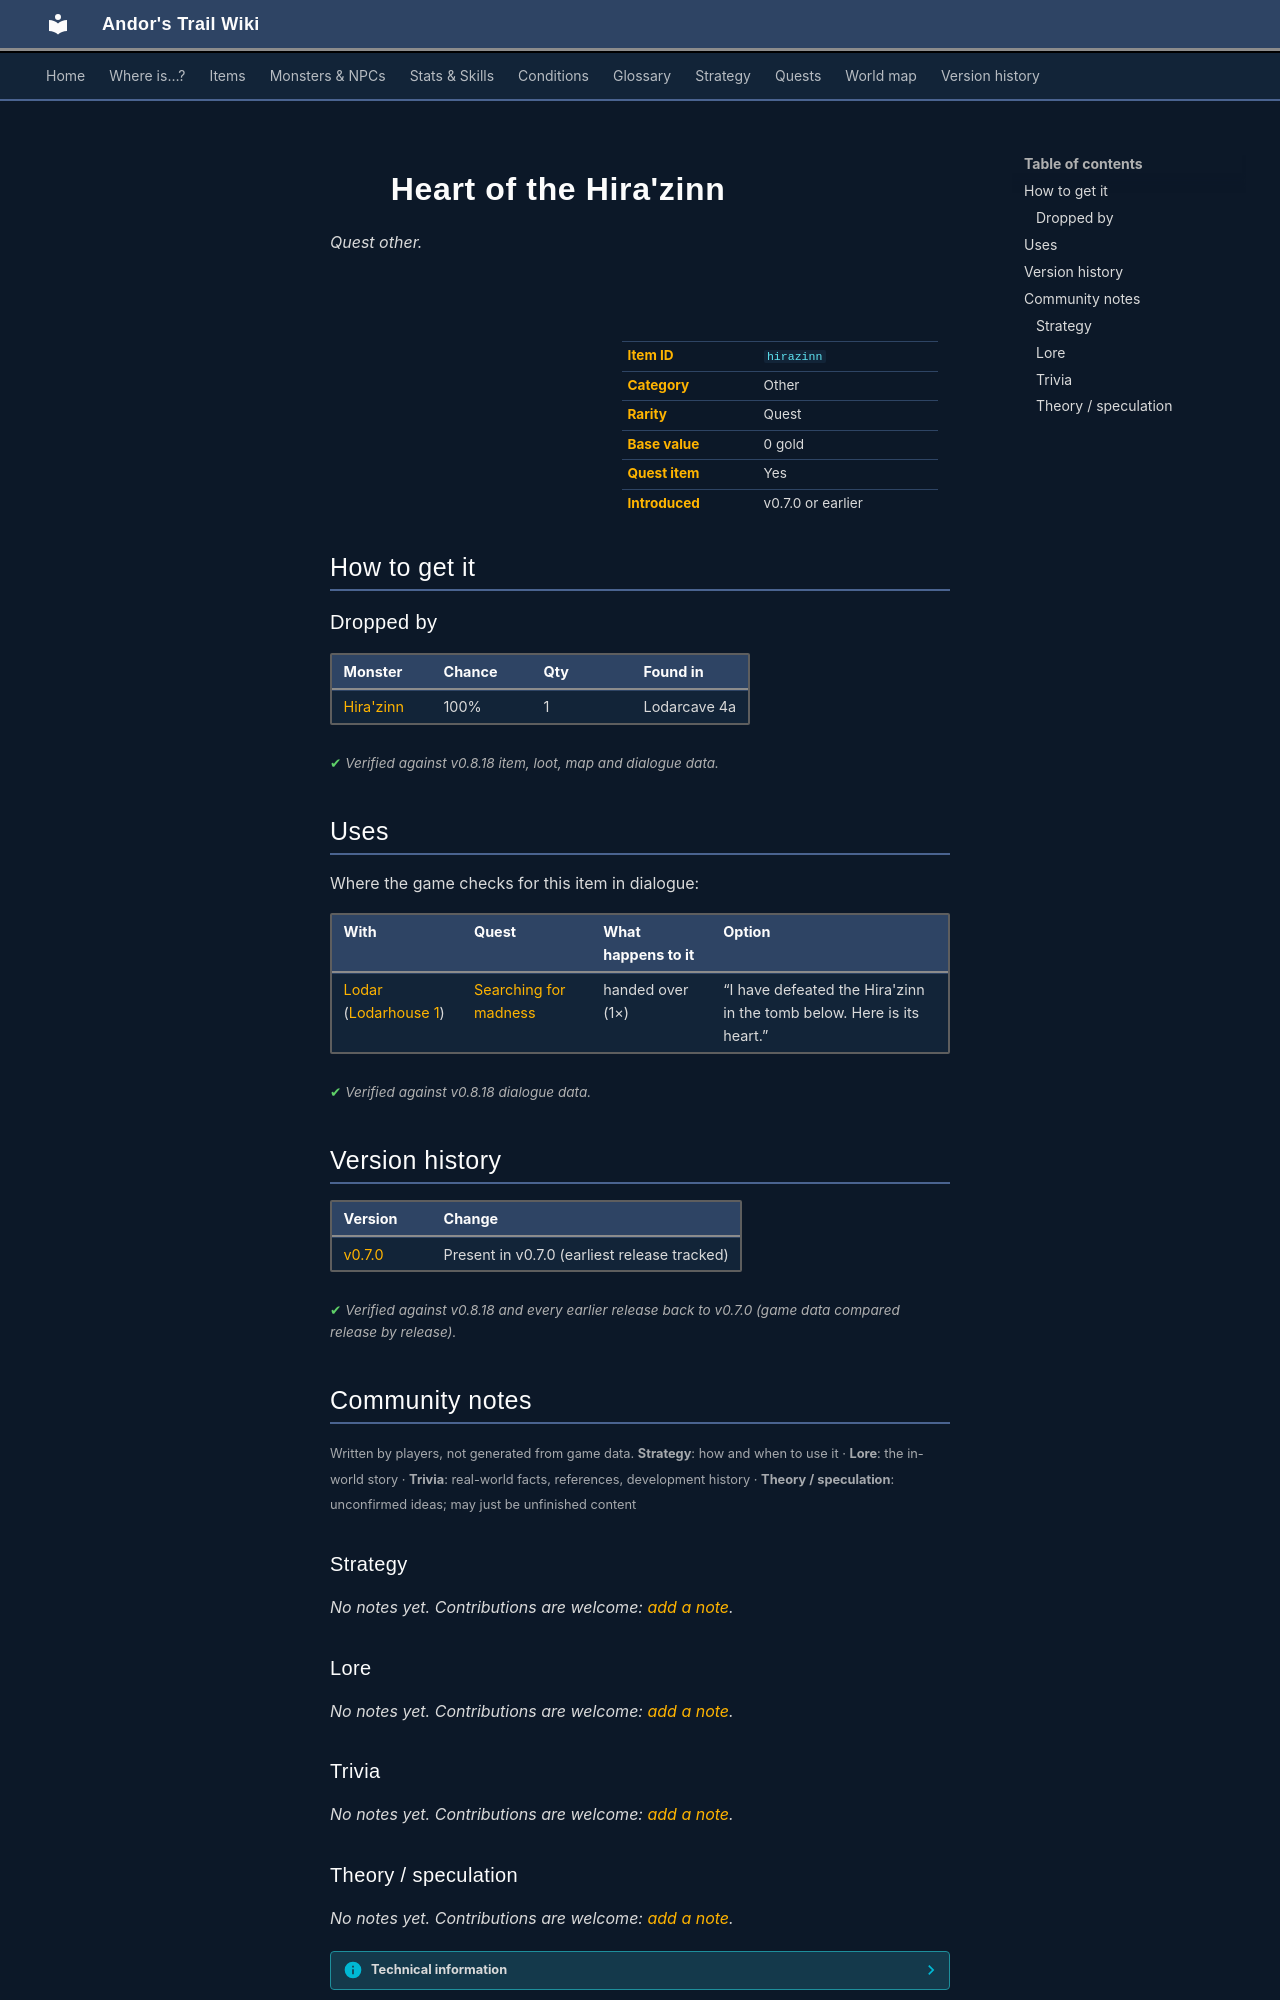

repository: asdfghjkl628/Andor-s-Trail-Wikiiii · page: items/hirazinn/index.html · generator: mkdocs

---
description: "Heart of the Hira'zinn is a quest other in Andor's Trail. How to get it: monster drops."
---

# ![](../assets/icons/items/items_misc_3_65.png){ .sprite } Heart of the Hira'zinn

*Quest other.*

<div class="infobox" markdown>

<p class="ib-img"><img class="sprite" src="../../assets/icons/items/items_misc_3_65.png" alt=""></p>

| | |
|---|---|
| **Item ID** | `hirazinn` |
| **Category** | Other |
| **Rarity** | Quest |
| **Base value** | 0 gold |
| **Quest item** | Yes |
| **Introduced** | v0.7.0 or earlier |

</div>

## How to get it

### Dropped by

| Monster | Chance | Qty | Found in |
|---|---|---|---|
| [Hira'zinn](../monsters/hirazinn.md) | 100% | 1 | Lodarcave 4a |


<p class="verified">Verified against v0.8.18 item, loot, map and dialogue data.</p>

## Uses

Where the game checks for this item in dialogue:

| With | Quest | What happens to it | Option |
|---|---|---|---|
| [Lodar](../monsters/lodar.md) ([Lodarhouse 1](../maps/lodarhouse1.md)) | [Searching for madness](../quests/lodar2.md#stage-50) | handed over (1×) | “I have defeated the Hira'zinn in the tomb below. Here is its heart.” |

<p class="verified">Verified against v0.8.18 dialogue data.</p>


## Version history

| Version | Change |
|---|---|
| [v0.7.0](../versions/0.7.0.md) | Present in v0.7.0 (earliest release tracked) |

<p class="verified">Verified against v0.8.18 and every earlier release back to v0.7.0 (game data compared release by release).</p>


## Community notes

<small>Written by players, not generated from game data. **Strategy**: how and when to use it · **Lore**: the in-world story · **Trivia**: real-world facts, references, development history · **Theory / speculation**: unconfirmed ideas; may just be unfinished content</small>

### Strategy

*No notes yet. Contributions are welcome: [add a note](https://github.com/asdfghjkl628/Andor-s-Trail-Wikiiii/new/main/notes/items?filename=hirazinn.md&value=%23%23%20Strategy%0A%0A%3C%21--%20how%20and%20when%20to%20use%20it%20--%3E%0A%0A%23%23%20Lore%0A%0A%3C%21--%20the%20in-world%20story%20--%3E%0A%0A%23%23%20Trivia%0A%0A%3C%21--%20real-world%20facts%2C%20references%2C%20development%20history%20--%3E%0A%0A%23%23%20Theory%20/%20speculation%0A%0A%3C%21--%20unconfirmed%20ideas%3B%20may%20just%20be%20unfinished%20content%20--%3E%0A).*

### Lore

*No notes yet. Contributions are welcome: [add a note](https://github.com/asdfghjkl628/Andor-s-Trail-Wikiiii/new/main/notes/items?filename=hirazinn.md&value=%23%23%20Strategy%0A%0A%3C%21--%20how%20and%20when%20to%20use%20it%20--%3E%0A%0A%23%23%20Lore%0A%0A%3C%21--%20the%20in-world%20story%20--%3E%0A%0A%23%23%20Trivia%0A%0A%3C%21--%20real-world%20facts%2C%20references%2C%20development%20history%20--%3E%0A%0A%23%23%20Theory%20/%20speculation%0A%0A%3C%21--%20unconfirmed%20ideas%3B%20may%20just%20be%20unfinished%20content%20--%3E%0A).*

### Trivia

*No notes yet. Contributions are welcome: [add a note](https://github.com/asdfghjkl628/Andor-s-Trail-Wikiiii/new/main/notes/items?filename=hirazinn.md&value=%23%23%20Strategy%0A%0A%3C%21--%20how%20and%20when%20to%20use%20it%20--%3E%0A%0A%23%23%20Lore%0A%0A%3C%21--%20the%20in-world%20story%20--%3E%0A%0A%23%23%20Trivia%0A%0A%3C%21--%20real-world%20facts%2C%20references%2C%20development%20history%20--%3E%0A%0A%23%23%20Theory%20/%20speculation%0A%0A%3C%21--%20unconfirmed%20ideas%3B%20may%20just%20be%20unfinished%20content%20--%3E%0A).*
